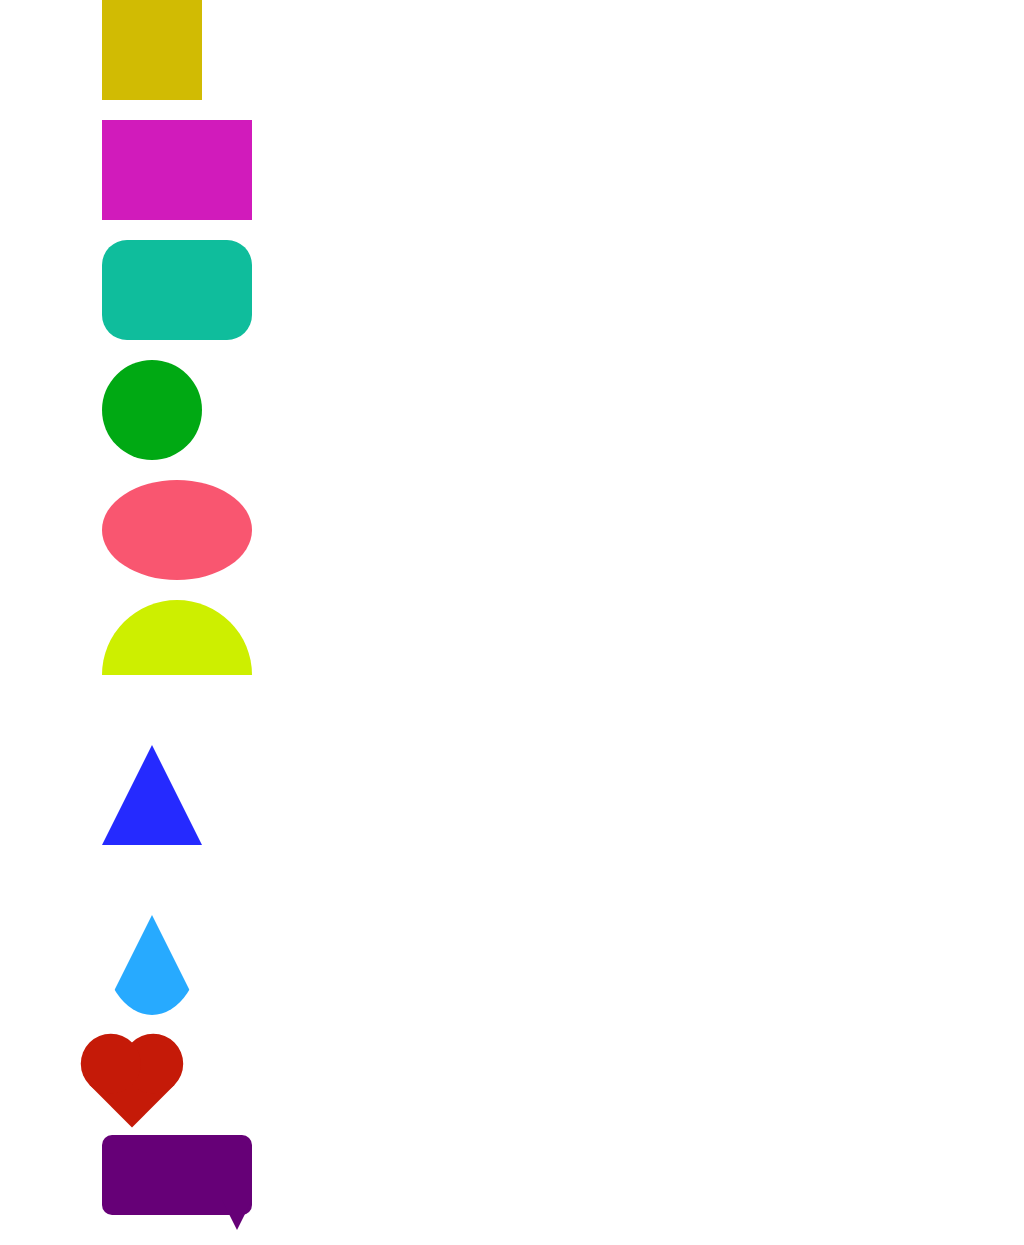

Recreate this image using only HTML and CSS.

<!DOCTYPE html>
<html lang="en">
  <head>
    <meta charset="UTF-8" />
    <meta http-equiv="X-UA-Compatible" content="IE=edge" />
    <meta name="viewport" content="width=device-width, initial-scale=1.0" />
    <title>Document</title>
    <style>
      body {
        width: 80%;
        margin: 0 auto;
      }
      div.dummy {
        height: 20px;
      }
      .square {
        height: 100px;
        width: 100px;
        background-color: #d1bb03;
      }
      .rectangle {
        height: 100px;
        width: 150px;
        background-color: #d11bbb;
      }
      .rounded-rectangle {
        height: 100px;
        width: 150px;
        border-radius: 25px;
        background-color: #0fbd9c;
      }
      .circle {
        height: 100px;
        width: 100px;
        border-radius: 50%;
        background-color: #00a913;
      }
      .oval {
        height: 100px;
        width: 150px;
        border-radius: 50%;
        background-color: #f95670;
      }
      .half-circle {
        height: 75px;
        width: 150px;
        background-color: #cdef00;
        border-radius: 50% /100% 100% 0 0;
      }
      .triangle {
        height: 0;
        width: 0;
        border: 50px solid transparent;
        border-bottom: 100px solid #252aff;
      }
      .cone {
        height: 0;
        width: 0;
        border: 50px solid transparent;
        border-bottom: 100px solid #27aaff;
        border-radius: 50%;
      }
      .heart {
        height: 60px;
        width: 60px;
        background-color: #c51a08;
        transform: rotate(45deg);
        position: relative;
      }
      .heart::before,
      .heart::after {
        content: "";
        background-color: inherit;
        height: inherit;
        width: inherit;
        display: block;
        position: absolute;
        border-radius: 50%;
      }

      .heart::before {
        bottom: 30px;
      }
      .heart::after {
        right: 30px;
      }
      .callout {
        height: 80px;
        width: 150px;
        background-color: #660077;
        border-radius: 10px;
        position: relative;
      }
      .callout::after {
        content: "";
        border: 15px solid transparent;
        border-top: 30px solid #660077;
        position: absolute;
        bottom: -30px;
        right: 0px;
      }
    </style>
  </head>
  <body>
    <div class="square"></div>
    <div class="dummy"></div>

    <div class="rectangle"></div>
    <div class="dummy"></div>

    <div class="rounded-rectangle"></div>
    <div class="dummy"></div>

    <div class="circle"></div>
    <div class="dummy"></div>

    <div class="oval"></div>
    <div class="dummy"></div>

    <div class="half-circle"></div>
    <div class="dummy"></div>

    <div class="triangle"></div>
    <div class="dummy"></div>

    <div class="cone"></div>
    <div class="dummy"></div>
    <div class="dummy"></div>

    <div class="heart"></div>
    <div class="dummy"></div>

    <div class="callout"></div>
  </body>
</html>
